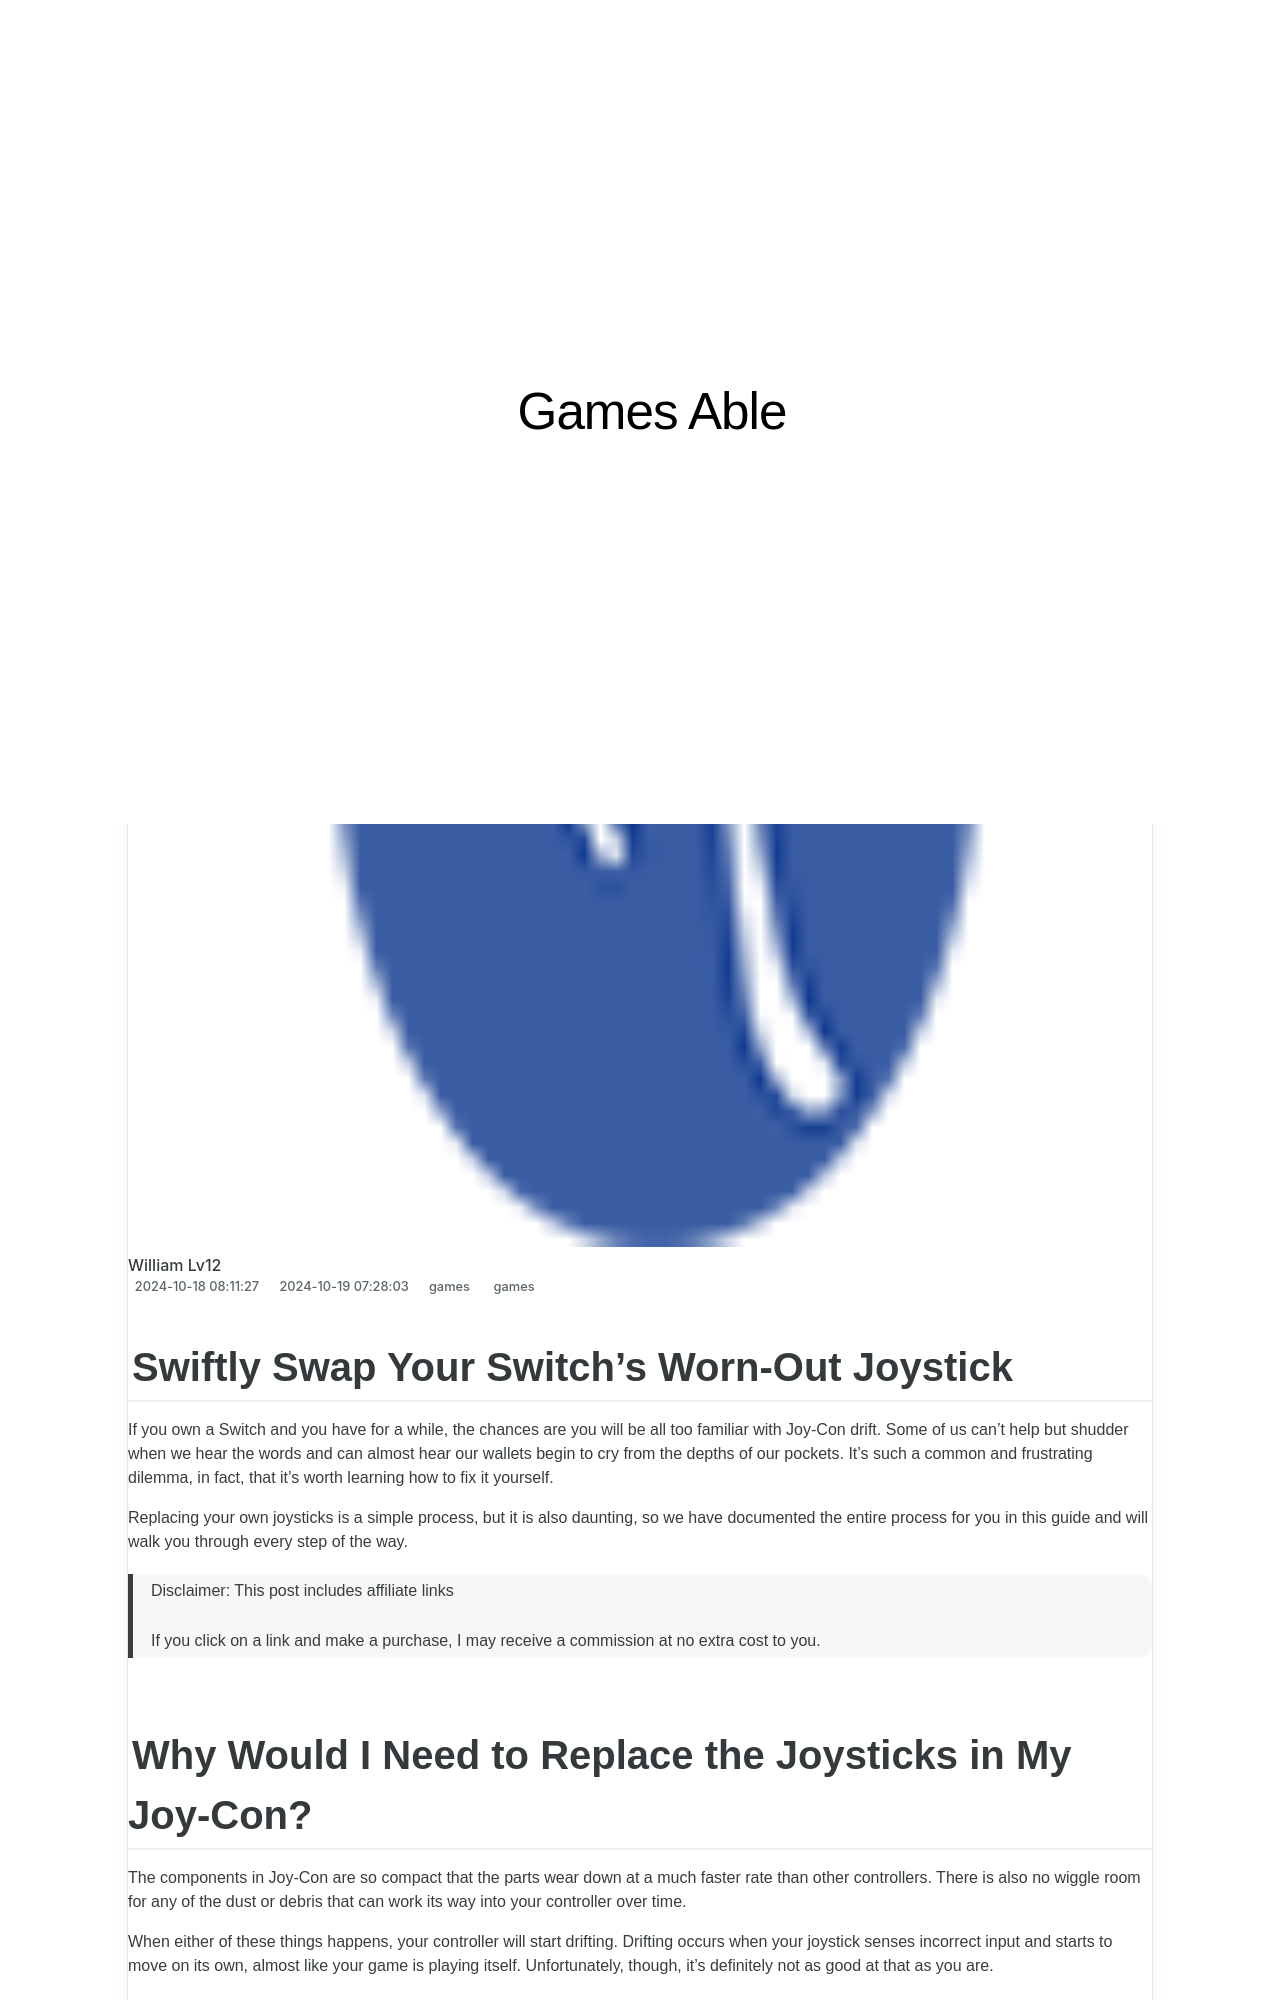

repository: techidaily/site-games-able · page: swiftly-swap-your-switchs-worn-out-joystick/index.html · generator: jekyll

---
title: Swiftly Swap Your Switch's Worn-Out Joystick
date: 2024-10-18T08:11:27.809Z
updated: 2024-10-19T07:28:03.403Z
tags:
  - games
categories:
  - games
description: This Article Describes Swiftly Swap Your Switch's Worn-Out Joystick
excerpt: This Article Describes Swiftly Swap Your Switch's Worn-Out Joystick
keywords: Quick Joystick Replacement,Worn Joysticks Fix Swiftly,Swap Old Switches Fast,Efficient Joystick Change,Replace Worn-Out Switches,Speedy Controller Upgrade,Jostick Swapping Tips
thumbnail: https://thmb.techidaily.com/154ba651f58f7b61c6d13ed51a3e08aab825faff32ad0111bfbaa0c8293dac8c.jpg
---

## Swiftly Swap Your Switch's Worn-Out Joystick

 If you own a Switch and you have for a while, the chances are you will be all too familiar with Joy-Con drift. Some of us can’t help but shudder when we hear the words and can almost hear our wallets begin to cry from the depths of our pockets. It's such a common and frustrating dilemma, in fact, that it’s worth learning how to fix it yourself.

 Replacing your own joysticks is a simple process, but it is also daunting, so we have documented the entire process for you in this guide and will walk you through every step of the way.

>  Disclaimer: This post includes affiliate links
>
>  If you click on a link and make a purchase, I may receive a commission at no extra cost to you.
>
